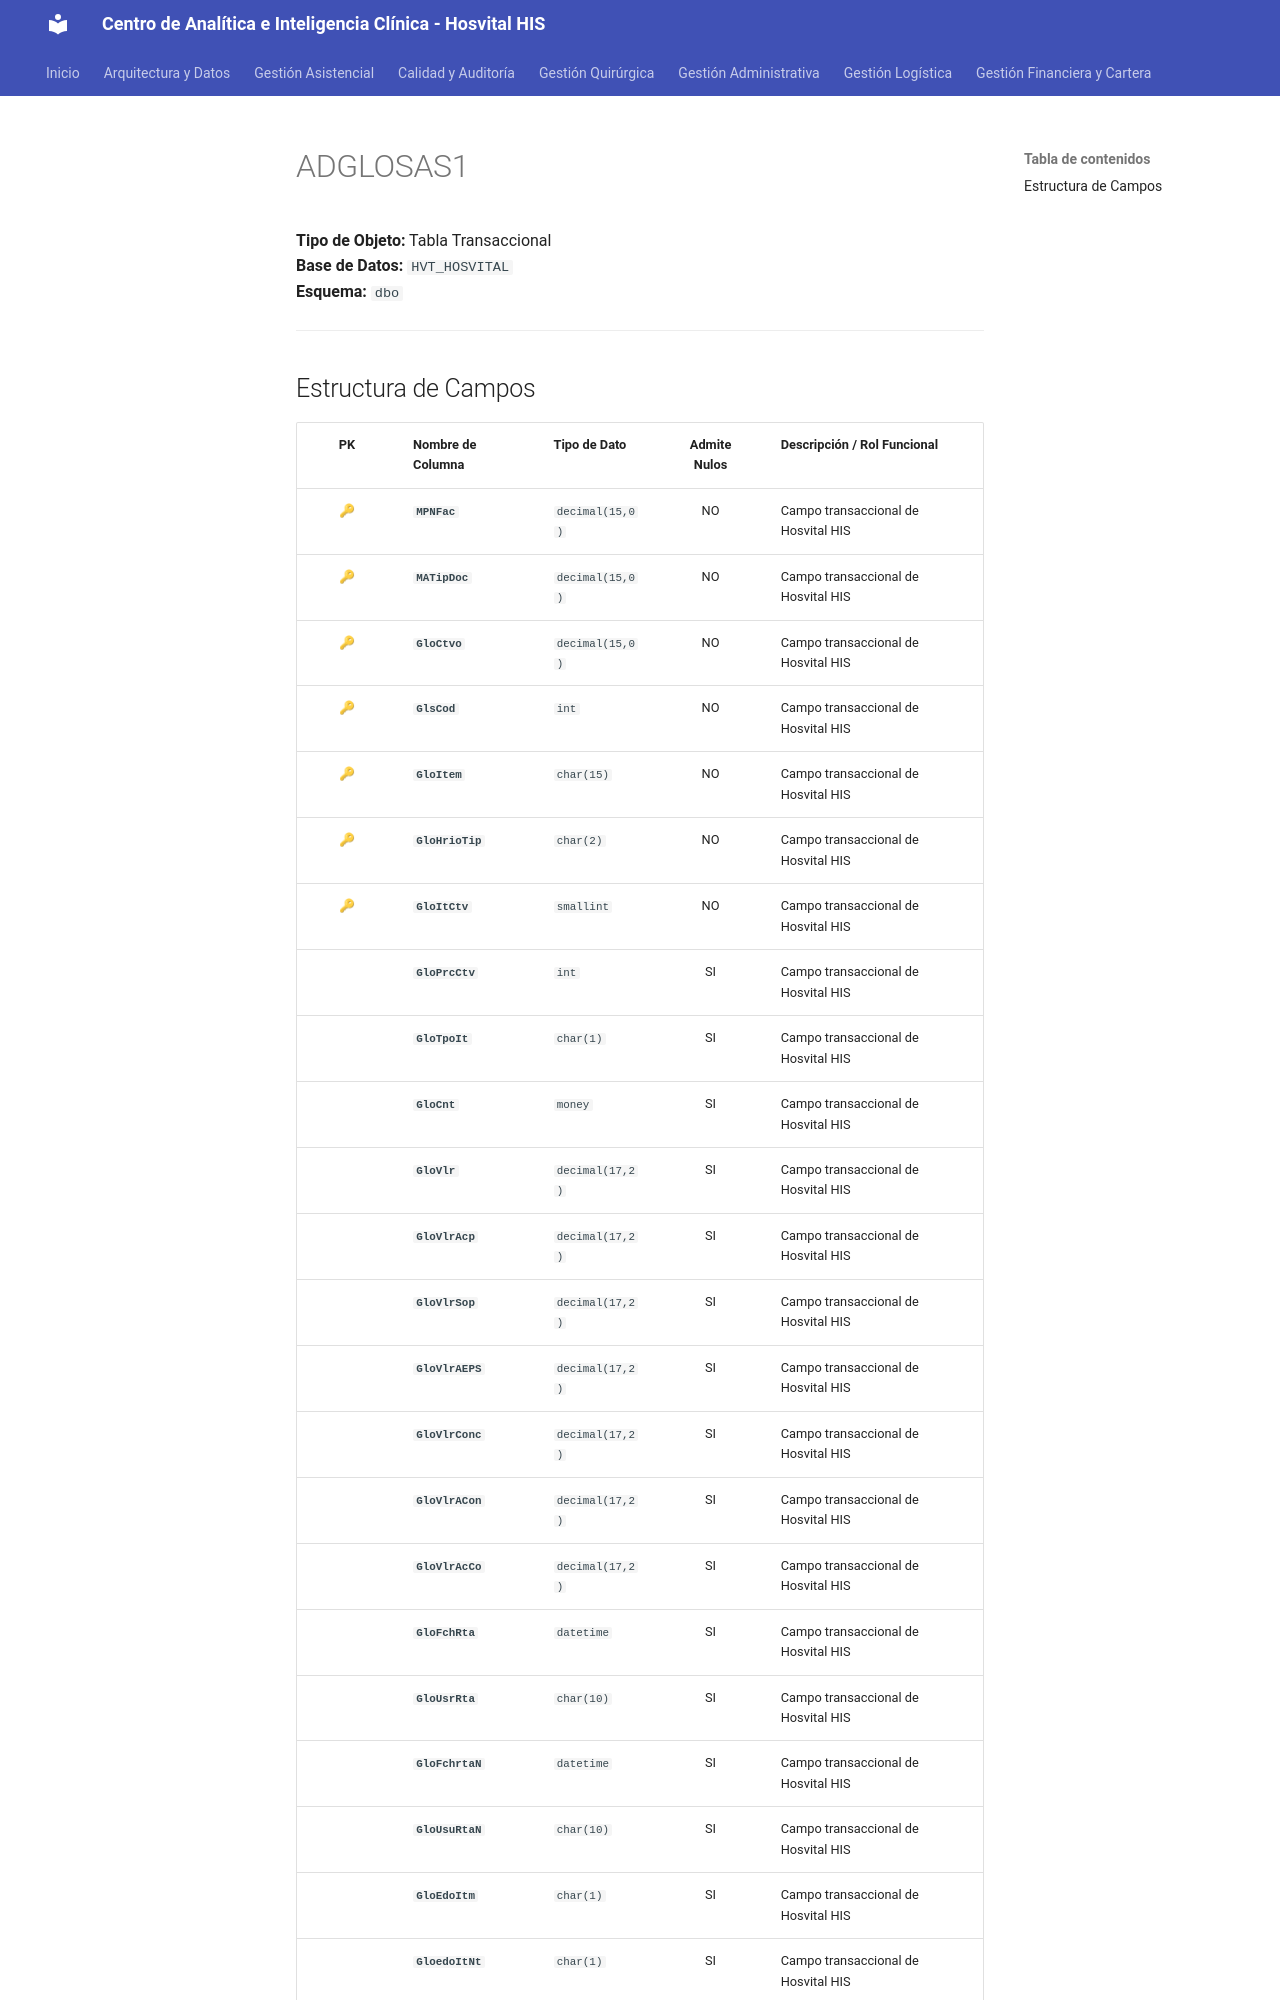

repository: SoporteSaludtech/superset-docs · page: diccionario-general/ADGLOSAS1/index.html · generator: mkdocs

# ADGLOSAS1

**Tipo de Objeto:** Tabla Transaccional  
**Base de Datos:** `HVT_HOSVITAL`  
**Esquema:** `dbo`

---

## Estructura de Campos

| PK | Nombre de Columna | Tipo de Dato | Admite Nulos | Descripción / Rol Funcional |
| :-: | :--- | :--- | :-: | :--- |
| 🔑 | **`MPNFac`** | `decimal(15,0)` | NO | Campo transaccional de Hosvital HIS |
| 🔑 | **`MATipDoc`** | `decimal(15,0)` | NO | Campo transaccional de Hosvital HIS |
| 🔑 | **`GloCtvo`** | `decimal(15,0)` | NO | Campo transaccional de Hosvital HIS |
| 🔑 | **`GlsCod`** | `int` | NO | Campo transaccional de Hosvital HIS |
| 🔑 | **`GloItem`** | `char(15)` | NO | Campo transaccional de Hosvital HIS |
| 🔑 | **`GloHrioTip`** | `char(2)` | NO | Campo transaccional de Hosvital HIS |
| 🔑 | **`GloItCtv`** | `smallint` | NO | Campo transaccional de Hosvital HIS |
|  | **`GloPrcCtv`** | `int` | SI | Campo transaccional de Hosvital HIS |
|  | **`GloTpoIt`** | `char(1)` | SI | Campo transaccional de Hosvital HIS |
|  | **`GloCnt`** | `money` | SI | Campo transaccional de Hosvital HIS |
|  | **`GloVlr`** | `decimal(17,2)` | SI | Campo transaccional de Hosvital HIS |
|  | **`GloVlrAcp`** | `decimal(17,2)` | SI | Campo transaccional de Hosvital HIS |
|  | **`GloVlrSop`** | `decimal(17,2)` | SI | Campo transaccional de Hosvital HIS |
|  | **`GloVlrAEPS`** | `decimal(17,2)` | SI | Campo transaccional de Hosvital HIS |
|  | **`GloVlrConc`** | `decimal(17,2)` | SI | Campo transaccional de Hosvital HIS |
|  | **`GloVlrACon`** | `decimal(17,2)` | SI | Campo transaccional de Hosvital HIS |
|  | **`GloVlrAcCo`** | `decimal(17,2)` | SI | Campo transaccional de Hosvital HIS |
|  | **`GloFchRta`** | `datetime` | SI | Campo transaccional de Hosvital HIS |
|  | **`GloUsrRta`** | `char(10)` | SI | Campo transaccional de Hosvital HIS |
|  | **`GloFchrtaN`** | `datetime` | SI | Campo transaccional de Hosvital HIS |
|  | **`GloUsuRtaN`** | `char(10)` | SI | Campo transaccional de Hosvital HIS |
|  | **`GloEdoItm`** | `char(1)` | SI | Campo transaccional de Hosvital HIS |
|  | **`GloedoItNt`** | `char(1)` | SI | Campo transaccional de Hosvital HIS |
|  | **`GloDocRef1`** | `decimal(15,0)` | SI | Campo transaccional de Hosvital HIS |
|  | **`GloDocRef2`** | `decimal(15,0)` | SI | Campo transacciona
